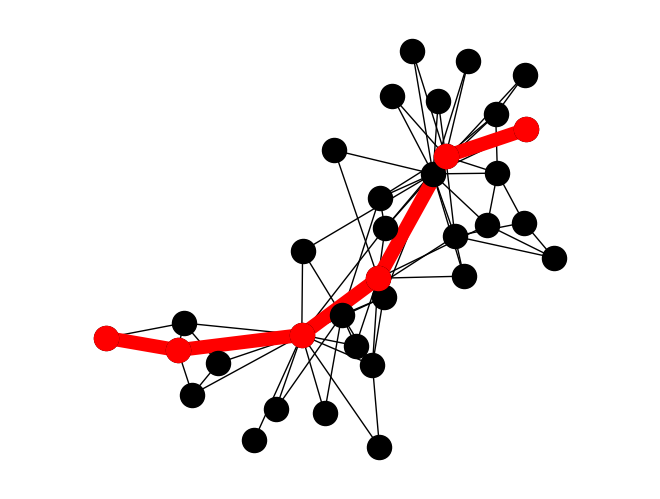

Reproduce this figure in Python.
import matplotlib.pyplot as plt
import networkx as nx
G = nx.karate_club_graph()
pos = nx.spring_layout(G)
nx.draw(G,pos,node_color='k')
# draw path in red
path = nx.shortest_path(G,source=14,target=16)
path_edges = list(zip(path,path[1:]))
nx.draw_networkx_nodes(G,pos,nodelist=path,node_color='r')
nx.draw_networkx_edges(G,pos,edgelist=path_edges,edge_color='r',width=10)
plt.axis('equal')
plt.show()
plt.savefig("path.png")
